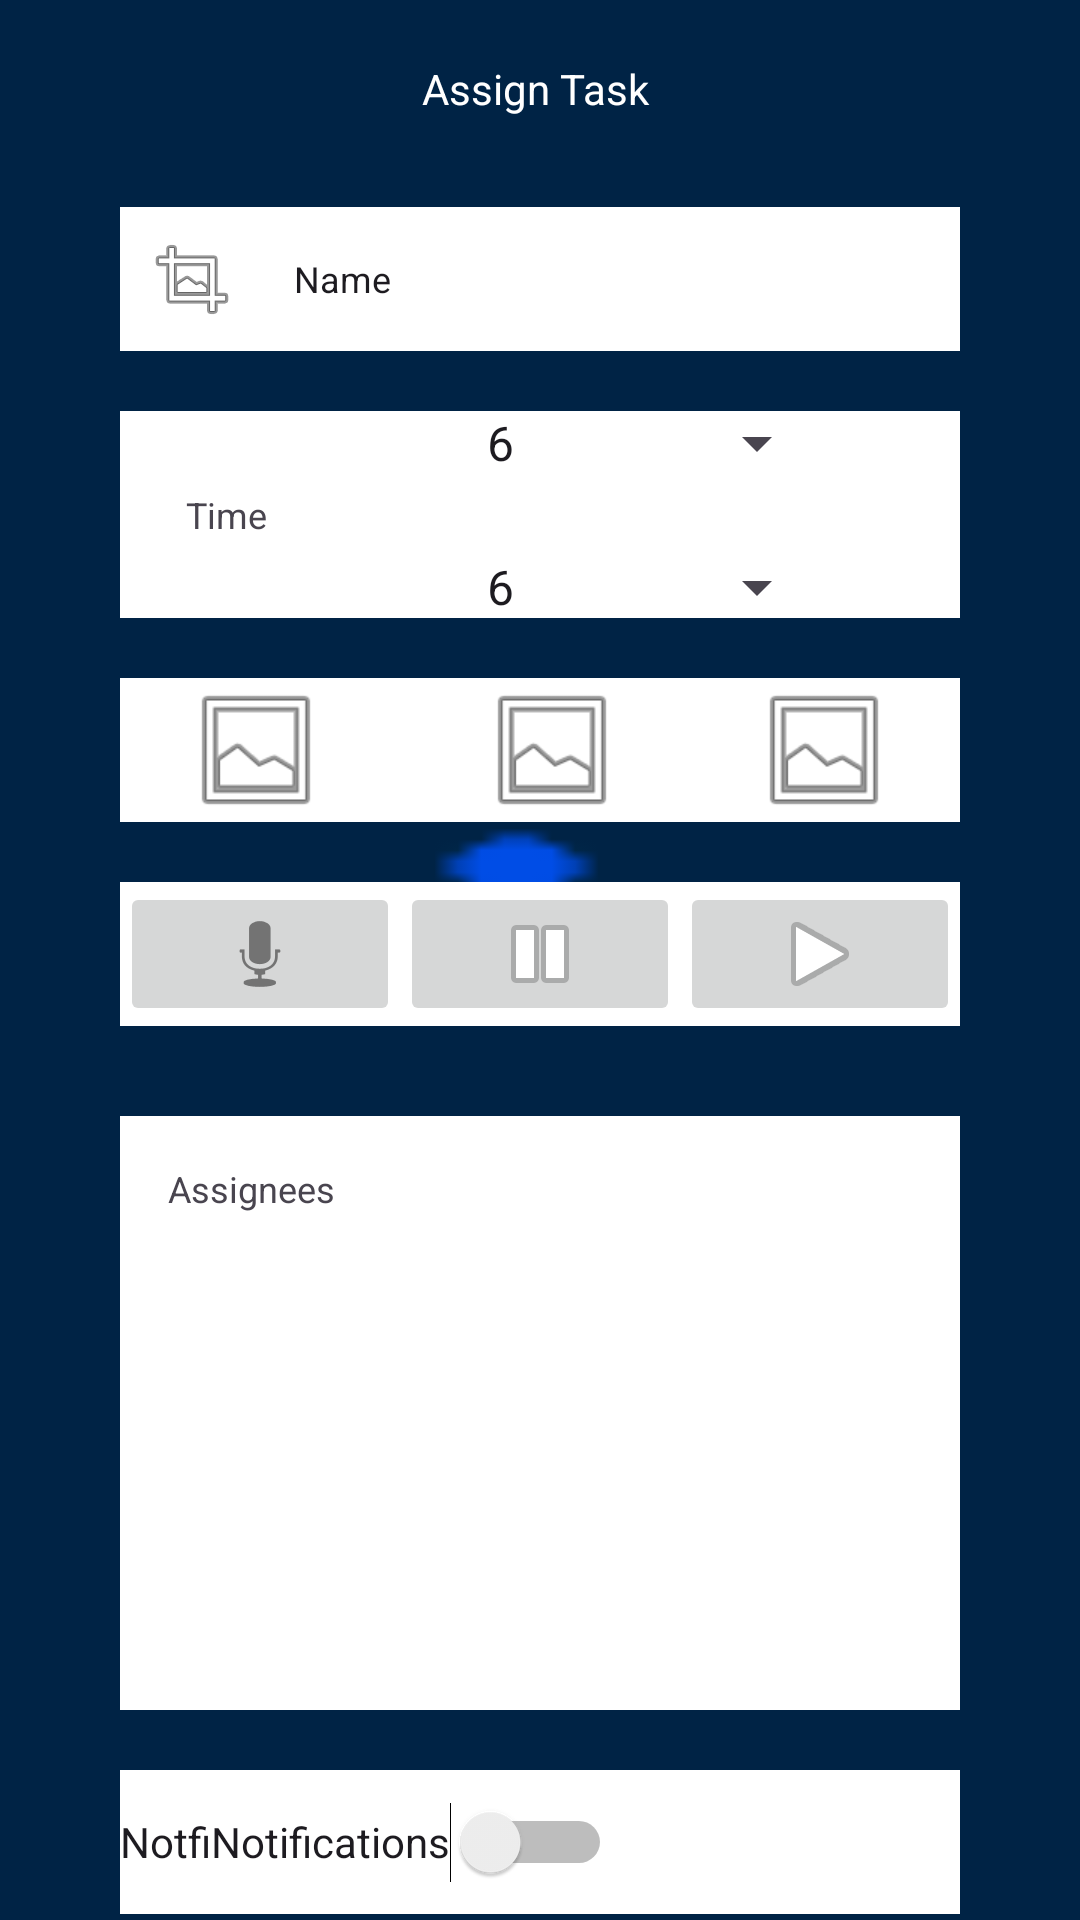

Write the Android layout XML for this screen, with the resource values it uses.
<!-- AndroidManifest.xml: application theme Theme.DOIT1 -->
<!-- res/layout/assigntask.xml -->
<?xml version="1.0" encoding="utf-8"?>
<androidx.constraintlayout.widget.ConstraintLayout

    xmlns:android="http://schemas.android.com/apk/res/android"
    xmlns:app="http://schemas.android.com/apk/res-auto"
    xmlns:tools="http://schemas.android.com/tools"
    android:background="@drawable/img_1"
    android:layout_width="match_parent"
    android:layout_height="match_parent"
    tools:context=".AssignTask">

    <TextView
        android:id="@+id/text_assignT"
        android:layout_width="wrap_content"
        android:layout_height="wrap_content"
        android:text="Assign Task "
        app:layout_constraintBaseline_toTopOf="parent"
        android:textColor="#FFFFFF"
        app:layout_constraintEnd_toEndOf="parent"
        app:layout_constraintStart_toStartOf="parent"
        app:layout_constraintTop_toTopOf="parent"
        android:layout_marginTop="20dp"
        />


    <LinearLayout
        android:id="@+id/layoutTop"
        android:layout_width="match_parent"
        android:layout_height="wrap_content"
        android:orientation="horizontal"
        android:background="@color/white"
        android:layout_marginHorizontal="40dp"
        android:layout_marginTop="30dp"
        app:layout_constraintEnd_toEndOf="parent"
        app:layout_constraintStart_toStartOf="parent"
        app:layout_constraintTop_toBottomOf="@id/text_assignT"

        >
        <ImageButton
            android:id="@+id/btnTaskImage"
            android:layout_width="48dp"
            android:layout_height="48dp"
            android:background="@color/white"
            app:srcCompat="@android:drawable/ic_menu_crop"
            android:contentDescription="Choose an image from the gallery"

            />

        <EditText
            android:id="@+id/etTaskName"
            android:layout_width="wrap_content"
            android:layout_height="match_parent"
            android:ems="10"
            android:layout_marginHorizontal="10dp"
            android:layout_weight="1"
            android:background="@color/white"
            android:inputType="text"
            android:text="Name"
            android:textSize="12sp"


            />


    </LinearLayout>

    <LinearLayout
        android:id="@+id/layoutTop2"
        android:layout_width="match_parent"
        android:layout_height="wrap_content"
        android:orientation="horizontal"
        android:background="@color/white"
        android:layout_marginHorizontal="40dp"
        android:layout_marginTop="20dp"
        app:layout_constraintEnd_toEndOf="parent"
        app:layout_constraintStart_toStartOf="parent"
        app:layout_constraintTop_toBottomOf="@id/layoutTop"

        >

        <TextView
            android:id="@+id/text_time"
            android:layout_width="wrap_content"
            android:layout_height="69dp"
            android:text="Time"
            android:layout_weight="1"
            android:gravity="center"
            android:textSize="12sp"
            tools:layout_editor_absoluteX="47dp"
            tools:layout_editor_absoluteY="203dp" />


        <LinearLayout
            android:layout_width="wrap_content"
            android:layout_height="match_parent"
            android:layout_weight="2"
            android:layout_gravity="center_horizontal"
            android:gravity="center"
            android:orientation="vertical">
            <Spinner
                android:id="@+id/timestart"
                android:layout_width="122dp"
                android:layout_height="48dp"
                android:entries="@array/time"
                tools:layout_editor_absoluteX="212dp"
                tools:layout_editor_absoluteY="179dp" />

            <Spinner
                android:id="@+id/timeend"
                android:layout_width="122dp"
                android:layout_height="48dp"
                android:entries="@array/time"
                tools:layout_editor_absoluteX="212dp"
                tools:layout_editor_absoluteY="205dp" />


        </LinearLayout>
    </LinearLayout>

    <LinearLayout
        android:id="@+id/layoutTop3"
        android:layout_width="match_parent"
        android:layout_height="48dp"
        android:orientation="horizontal"
        android:background="@color/white"
        android:layout_marginHorizontal="40dp"
        android:layout_marginTop="20dp"
        app:layout_constraintEnd_toEndOf="parent"
        app:layout_constraintStart_toStartOf="parent"
        app:layout_constraintTop_toBottomOf="@id/layoutTop2"

        >

        <ImageView
            android:id="@+id/image1"
            android:layout_width="0dp"
            android:layout_height="48dp"
            android:layout_marginEnd="8dp"
            android:layout_weight="1"
            android:src="@android:drawable/ic_menu_gallery"

            />
        <ImageView
            android:id="@+id/image2"
            android:layout_width="0dp"
            android:layout_height="48dp"
            android:layout_weight="1"
            android:src="@android:drawable/ic_menu_gallery"

            />
        <ImageView
            android:id="@+id/image3"
            android:layout_width="0dp"
            android:layout_height="48dp"
            android:layout_weight="1"

            android:src="@android:drawable/ic_menu_gallery"

            />



    </LinearLayout>

    <LinearLayout
        android:id="@+id/layoutTop4"
        android:layout_width="match_parent"
        android:layout_height="48dp"
        android:orientation="horizontal"
        android:background="@color/white"
        android:layout_marginHorizontal="40dp"
        android:layout_marginTop="20dp"
        app:layout_constraintEnd_toEndOf="parent"
        app:layout_constraintStart_toStartOf="parent"
        app:layout_constraintTop_toBottomOf="@id/layoutTop3"

        >


        <ImageButton
            android:id="@+id/image_btn_record"
            android:layout_width="wrap_content"
            android:layout_height="wrap_content"
            android:src="@android:drawable/ic_btn_speak_now"
            android:contentDescription="Record"
            android:layout_weight="1"
            android:padding="10dp" />


        <ImageButton
            android:id="@+id/image_btn_stop"
            android:layout_width="wrap_content"
            android:layout_height="wrap_content"
            android:src="@android:drawable/ic_media_pause"
            android:contentDescription="Stop"
            android:layout_weight="1"

            android:padding="10dp" />


        <ImageButton
            android:id="@+id/image_btn_play"
            android:layout_width="wrap_content"
            android:layout_height="wrap_content"
            android:src="@android:drawable/ic_media_play"
            android:contentDescription="Play"
            android:layout_weight="1"
            android:padding="10dp" />

    </LinearLayout>
    <LinearLayout
        android:id="@+id/layoutTop5"
        android:layout_width="match_parent"
        android:layout_height="198dp"
        android:orientation="vertical"
        android:background="@color/white"
        android:layout_marginHorizontal="40dp"
        android:layout_marginTop="30dp"
        app:layout_constraintEnd_toEndOf="parent"
        app:layout_constraintStart_toStartOf="parent"
        app:layout_constraintTop_toBottomOf="@id/layoutTop4"

        android:padding="16dp"
        >
        <TextView
            android:id="@+id/text_assignees"
            android:layout_width="wrap_content"
            android:layout_height="wrap_content"
            android:text="Assignees"
            android:textSize="12sp"
            tools:layout_editor_absoluteX="43dp"
            tools:layout_editor_absoluteY="357dp" />
        <Spinner
            android:id="@+id/spinnerWorker1"
            android:layout_width="328dp"
            android:layout_height="48dp"

            tools:layout_editor_absoluteX="41dp"
            tools:layout_editor_absoluteY="386dp" />

        <Spinner
            android:id="@+id/spinnerWorker2"
            android:layout_width="328dp"
            android:layout_height="48dp"
            tools:layout_editor_absoluteX="41dp"
            tools:layout_editor_absoluteY="428dp" />

        <Spinner
            android:id="@+id/spinnerWorker3"
            android:layout_width="328dp"
            android:layout_height="48dp"
            tools:layout_editor_absoluteX="41dp"
            tools:layout_editor_absoluteY="476dp" />

    </LinearLayout>

    <LinearLayout
        android:id="@+id/layoutTop6"
        android:layout_width="match_parent"
        android:layout_height="wrap_content"
        android:orientation="vertical"
        android:background="@color/white"
        android:layout_marginHorizontal="40dp"
        android:layout_marginTop="20dp"
        app:layout_constraintEnd_toEndOf="parent"
        app:layout_constraintStart_toStartOf="parent"
        app:layout_constraintTop_toBottomOf="@id/layoutTop5"

        >
        <Switch
            android:id="@+id/switchNotify"
            android:layout_width="wrap_content"
            android:layout_height="wrap_content"
            android:minHeight="48dp"
            android:text="NotfiNotifications"

            />
    </LinearLayout>



    <Button
        android:id="@+id/button"
        android:layout_width="97dp"
        android:layout_height="48dp"
        android:backgroundTint="@android:color/darker_gray"
        android:bufferType="normal"
        android:text="submit"
        android:layout_marginTop="20dp"
        android:textColorLink="@color/white"
        app:layout_constraintEnd_toEndOf="parent"
        app:layout_constraintStart_toStartOf="parent"
        app:layout_constraintTop_toBottomOf="@id/layoutTop6"


        />



</androidx.constraintlayout.widget.ConstraintLayout>
<!-- resources referenced by this layout -->
<resources>
  <string-array name="time">
          <item>6</item>
          <item>7</item>
          <item>8</item>
          <item>9</item>
          <item>10</item>
      </string-array>
  <!-- drawable img_1: png bitmap (drawable, 468 bytes) -->
  <style name="Theme.DOIT1" parent="Base.Theme.DOIT1" />
  <style name="Base.Theme.DOIT1" parent="Theme.Material3.DayNight.NoActionBar">
          
          
      </style>
  <!-- not gathered from this repository: default colours our renderer supplied (Android Studio template values) -->
  <color name="white">#FFFFFFFF</color>
</resources>
